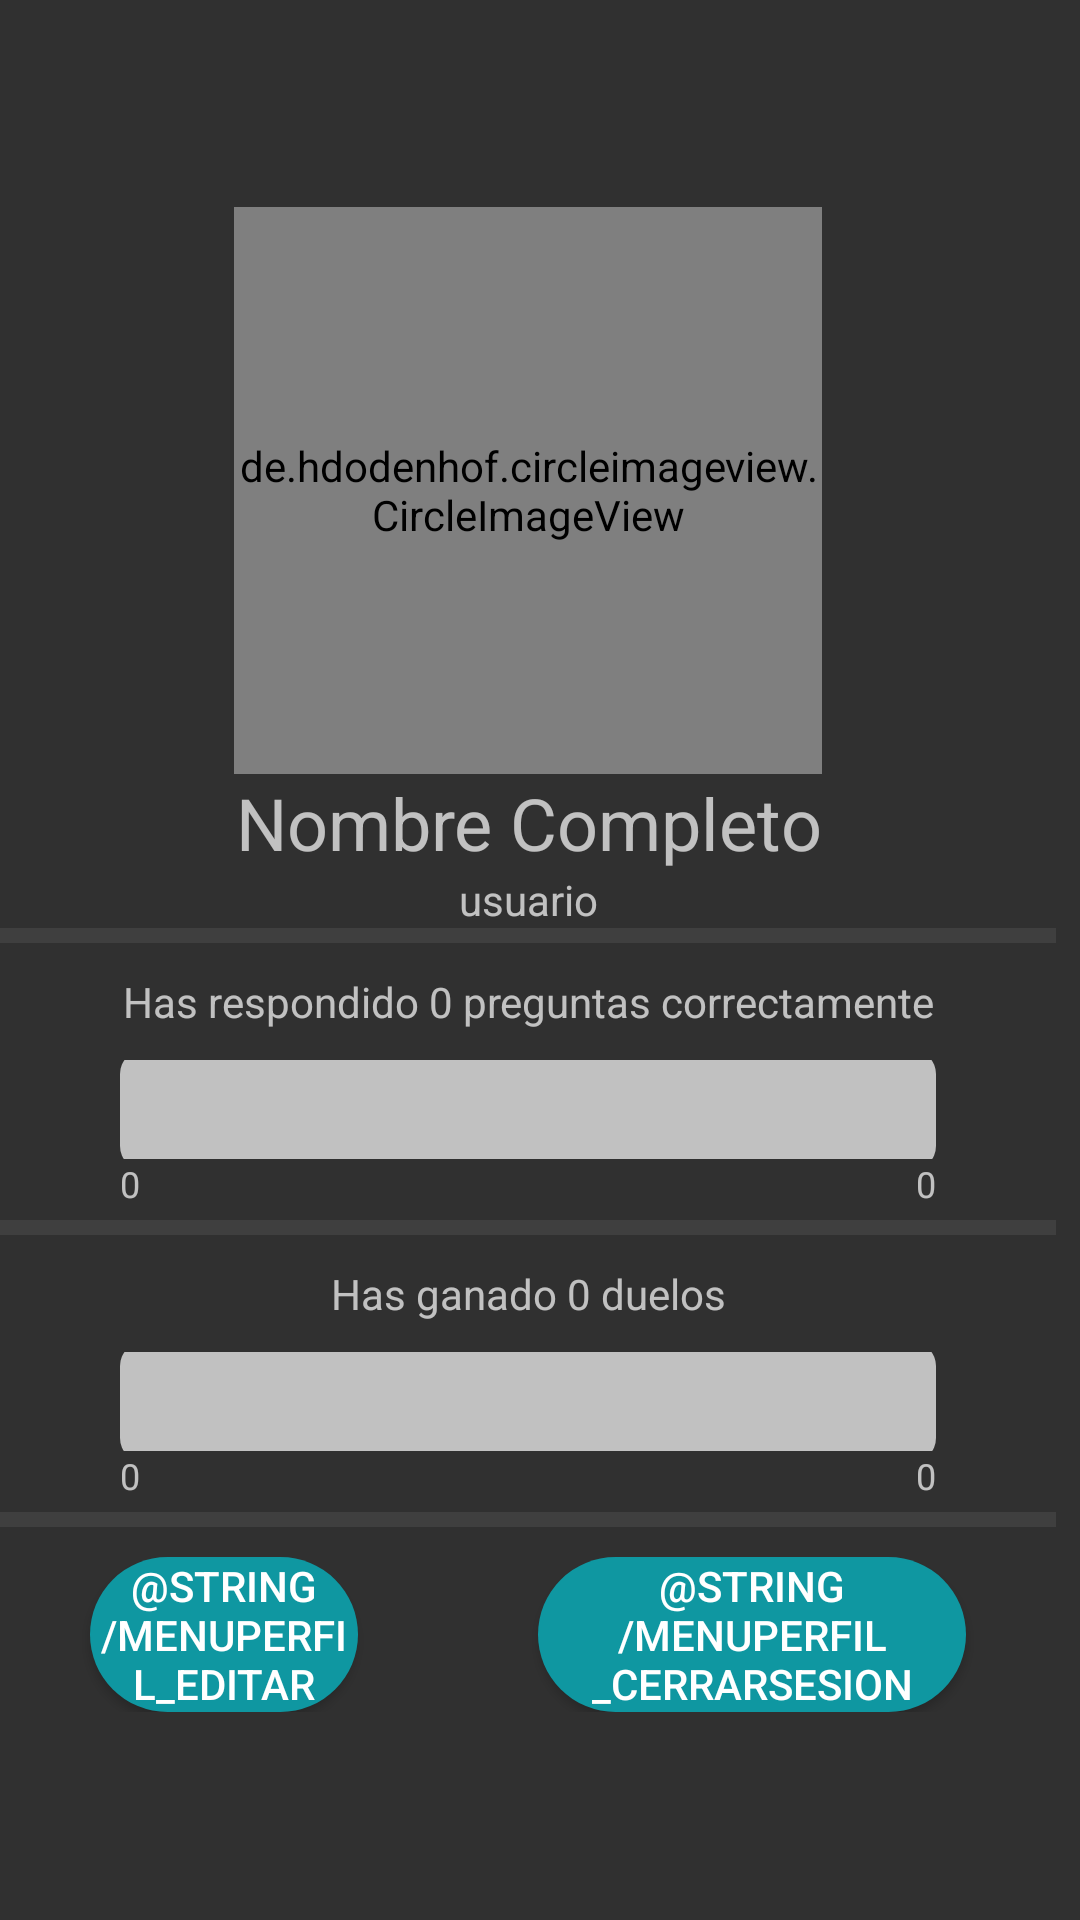

Reconstruct the res/layout file that produces this screen, plus the resources it refers to.
<!-- AndroidManifest.xml: application theme Theme.AppCompat.NoActionBar -->
<!-- res/layout/activity_profile.xml -->
<?xml version="1.0" encoding="utf-8"?>
<androidx.constraintlayout.widget.ConstraintLayout xmlns:android="http://schemas.android.com/apk/res/android"
    xmlns:app="http://schemas.android.com/apk/res-auto"
    xmlns:tools="http://schemas.android.com/tools"
    android:layout_width="match_parent"
    android:layout_height="match_parent"
    tools:context=".Activitys.ProfileActivity">

    <LinearLayout
        android:id="@+id/profileLayout"
        android:layout_width="match_parent"
        android:layout_height="match_parent"
        android:layout_marginEnd="8dp"
        android:gravity="center"
        android:orientation="vertical"
        app:layout_constraintBottom_toBottomOf="parent"
        app:layout_constraintEnd_toEndOf="parent"
        app:layout_constraintHorizontal_bias="0.5"
        app:layout_constraintStart_toStartOf="parent"
        app:layout_constraintTop_toTopOf="parent">

        <de.hdodenhof.circleimageview.CircleImageView
            android:id="@+id/imgPerfil"
            android:layout_width="196dp"
            android:layout_height="189dp"
            android:layout_gravity="center"
            android:src="@drawable/imgavatar" />

        <TextView
            android:id="@+id/textNombre"
            android:layout_width="match_parent"
            android:layout_height="wrap_content"
            android:layout_gravity="center"
            android:gravity="center"
            android:text="Nombre Completo"
            android:textSize="24sp" />

        <TextView
            android:id="@+id/textUsuario"
            android:layout_width="match_parent"
            android:layout_height="wrap_content"
            android:layout_gravity="center"
            android:gravity="clip_vertical|center_horizontal"
            android:text="usuario"
            android:textSize="14sp" />

        <ImageView
            android:id="@+id/imageViewSeparator1"
            android:layout_width="match_parent"
            android:layout_height="5dp"
            android:layout_marginBottom="10dp"
            android:scaleType="fitXY"
            android:src="@android:drawable/divider_horizontal_dark" />

        <TextView
            android:id="@+id/preguntasCorrectasText"
            android:layout_width="match_parent"
            android:layout_height="wrap_content"
            android:layout_gravity="center"
            android:gravity="center"
            android:text="Has respondido 0 preguntas correctamente" />

        <ProgressBar
            android:id="@+id/preguntasProgressBar"
            style="@style/PreguntasProgressBar"
            android:layout_width="match_parent"
            android:layout_height="33dp"
            android:layout_marginLeft="40dp"
            android:layout_marginTop="10dp"
            android:layout_marginRight="40dp"
            android:progress="0"
            android:secondaryProgress="0"
            android:theme="@style/PreguntasProgressBar" />

        <LinearLayout
            android:layout_width="match_parent"
            android:layout_height="wrap_content"
            android:layout_marginLeft="40dp"
            android:layout_marginRight="40dp"
            android:orientation="horizontal">

            <TextView
                android:id="@+id/textoPreguntasCorrectas"
                android:layout_width="wrap_content"
                android:layout_height="wrap_content"
                android:layout_weight="1"
                android:text="0"
                android:textSize="12sp" />

            <TextView
                android:id="@+id/textoPreguntasIncorrectas"
                android:layout_width="wrap_content"
                android:layout_height="wrap_content"
                android:layout_weight="1"
                android:gravity="end"
                android:text="0"
                android:textSize="12sp" />
        </LinearLayout>

        <ImageView
            android:id="@+id/imageViewSeparator2"
            android:layout_width="match_parent"
            android:layout_height="5dp"
            android:layout_marginTop="4dp"
            android:layout_marginBottom="10dp"
            android:scaleType="fitXY"
            android:src="@android:drawable/divider_horizontal_dark" />

        <TextView
            android:id="@+id/duelosGanadosText"
            android:layout_width="match_parent"
            android:layout_height="wrap_content"
            android:layout_gravity="center"
            android:gravity="center"
            android:text="Has ganado 0 duelos" />

        <ProgressBar
            android:id="@+id/duelosProgressBar"
            style="@style/PreguntasProgressBar"
            android:layout_width="match_parent"
            android:layout_height="33dp"
            android:layout_marginLeft="40dp"
            android:layout_marginTop="10dp"
            android:layout_marginRight="40dp"
            android:progress="0"
            android:secondaryProgress="0"
            android:theme="@style/PreguntasProgressBar" />

        <LinearLayout
            android:layout_width="match_parent"
            android:layout_height="wrap_content"
            android:layout_marginLeft="40dp"
            android:layout_marginRight="40dp"
            android:orientation="horizontal">

            <TextView
                android:id="@+id/textoDuelosGanados"
                android:layout_width="wrap_content"
                android:layout_height="wrap_content"
                android:layout_weight="1"
                android:text="0"
                android:textSize="12sp" />

            <TextView
                android:id="@+id/textoDuelosPerdidos"
                android:layout_width="wrap_content"
                android:layout_height="wrap_content"
                android:layout_weight="1"
                android:gravity="end"
                android:text="0"
                android:textSize="12sp" />

        </LinearLayout>

        <ImageView
            android:id="@+id/imageViewSeparator3"
            android:layout_width="match_parent"
            android:layout_height="5dp"
            android:layout_marginTop="4dp"
            android:layout_marginBottom="10dp"
            android:scaleType="fitXY"
            android:src="@android:drawable/divider_horizontal_dark" />

        <LinearLayout
            android:layout_width="match_parent"
            android:layout_height="wrap_content"
            android:orientation="horizontal">

            <Button
                android:id="@+id/btnEditarPerfil"
                android:layout_width="wrap_content"
                android:layout_height="wrap_content"
                android:layout_gravity="center"
                android:layout_marginLeft="30dp"
                android:layout_marginRight="30dp"
                android:layout_weight="1"
                android:background="@drawable/boton_redondeado"
                android:text="@string/menuPerfil_Editar" />

            <Button
                android:id="@+id/btnCerrarSesion"
                android:layout_width="wrap_content"
                android:layout_height="wrap_content"
                android:layout_gravity="center"
                android:layout_marginLeft="30dp"
                android:layout_marginRight="30dp"
                android:layout_weight="1"
                android:background="@drawable/boton_redondeado"
                android:text="@string/menuPerfil_CerrarSesion" />

        </LinearLayout>


    </LinearLayout>

</androidx.constraintlayout.widget.ConstraintLayout>
<!-- resources referenced by this layout -->
<resources>
  <!-- drawable boton_redondeado (drawable) -->
  <?xml version="1.0" encoding="utf-8"?>
  <shape xmlns:android="http://schemas.android.com/apk/res/android">
      <corners android:radius="50dp"/>
      <solid android:color="#0F97A1"/>
  
  </shape>
  <style name="PreguntasProgressBar" parent="@style/Widget.AppCompat.ProgressBar.Horizontal">
          <item name="colorButtonNormal">#f50057</item>
          <item name="colorControlActivated">#33691e</item>
          <item name="colorControlHighlight">#ff4400</item>
          <item name="android:progressDrawable">@drawable/preguntasprogress</item>
          <item name="android:minWidth">200dp</item>
      </style>
  <!-- drawable preguntasprogress (drawable) -->
  <?xml version="1.0" encoding="utf-8"?>
  <layer-list xmlns:android="http://schemas.android.com/apk/res/android">
      <item android:id="@android:id/background"
          android:gravity="center_vertical|fill_horizontal">
          <shape android:shape="rectangle"
              android:tint="?attr/colorControlNormal">
              <corners android:radius="8dp"/>
              <size android:height="40dp" />
              <solid android:color="#90caf9" />
          </shape>
      </item>
      <item android:id="@android:id/secondaryProgress"
          android:gravity="center_vertical|fill_horizontal">
          <scale android:scaleWidth="100%">
              <shape android:shape="rectangle"
                  android:tint="?attr/colorControlHighlight">
                  <corners android:radius="8dp"/>
                  <size android:height="40dp" />
                  <solid android:color="#90caf9" />
              </shape>
          </scale>
      </item>
      <item android:id="@android:id/progress"
          android:gravity="center_vertical|fill_horizontal">
          <scale android:scaleWidth="100%">
              <shape android:shape="rectangle"
                  android:tint="?attr/colorControlActivated">
                  <corners android:radius="8dp"/>
                  <size android:height="40dp" />
                  <solid android:color="#b9f6ca" />
              </shape>
          </scale>
      </item>
  </layer-list>
</resources>
